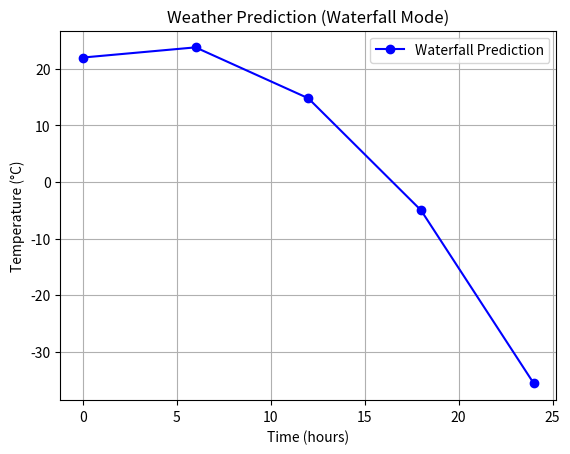

This figure's Python source:
# weather_model.py
import matplotlib.pyplot as plt

# Quadratic model coefficients (different for variation)
a = -0.15
b = 1.2
c = 22

def quadratic_weather_model(time):
    """Predict temperature using quadratic equation."""
    return a * (time ** 2) + b * time + c

print("=== WATERFALL MODE ===")
hours = list(range(0, 25, 6))  # every 6 hours
temps = []

for hour in hours:
    temp = quadratic_weather_model(hour)
    temps.append(temp)
    print(f"Time: {hour} hrs -> Predicted Temp: {temp:.2f}°C")

# 📊 Plot graph
plt.plot(hours, temps, marker='o', linestyle='-', color="blue", label="Waterfall Prediction")
plt.title("Weather Prediction (Waterfall Mode)")
plt.xlabel("Time (hours)")
plt.ylabel("Temperature (°C)")
plt.grid(True)
plt.legend()

# Save as PNG
plt.savefig("waterfall_prediction.png", dpi=300)

# Show on screen too (optional)
plt.show()
